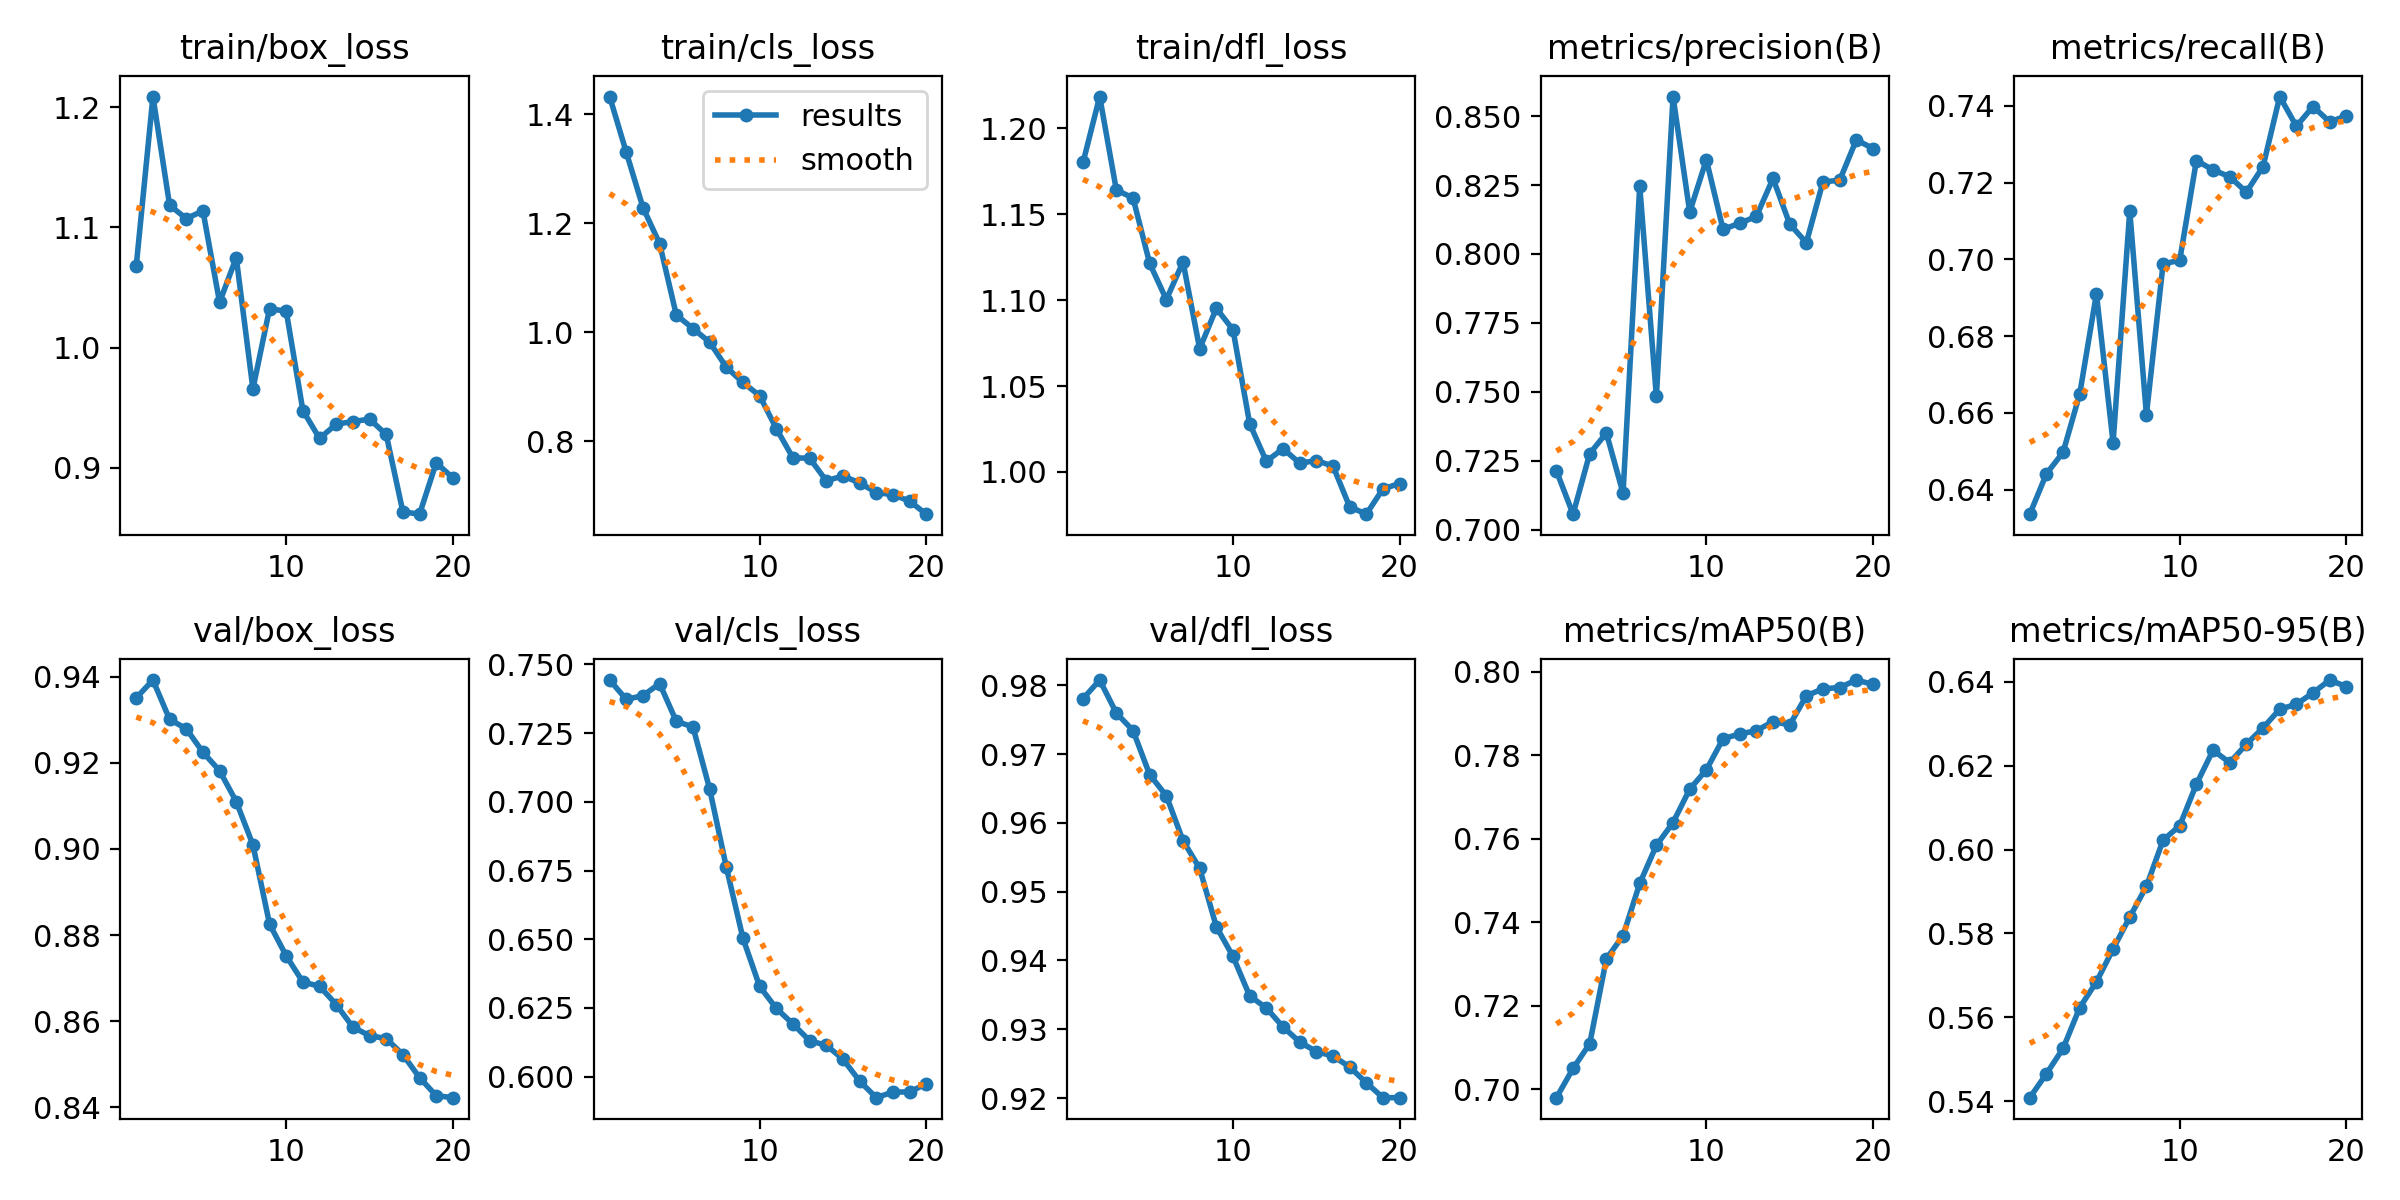

The table this chart was drawn from, first rows:
epoch, time, train/box_loss, train/cls_loss, train/dfl_loss, metrics/precision(B), metrics/recall(B), metrics/mAP50(B), metrics/mAP50-95(B), val/box_loss, val/cls_loss, val/dfl_loss, lr/pg0, lr/pg1, lr/pg2
1, 2.146, 1.068, 1.432, 1.18, 0.7214, 0.6336, 0.6979, 0.5408, 0.9351, 0.7443, 0.978, 1.785e-05, 1.785e-05, 1.785e-05
2, 4.32, 1.209, 1.33, 1.219, 0.7056, 0.6441, 0.7049, 0.5465, 0.9392, 0.7373, 0.9808, 3.50639e-05, 3.50639e-05, 3.50639e-05
3, 6.516, 1.119, 1.229, 1.164, 0.7276, 0.6497, 0.7109, 0.5526, 0.9301, 0.7387, 0.976, 5.03929e-05, 5.03929e-05, 5.03929e-05
4, 8.793, 1.107, 1.162, 1.16, 0.7351, 0.665, 0.7312, 0.5623, 0.9279, 0.743, 0.9734, 6.3837e-05, 6.3837e-05, 6.3837e-05
5, 10.97, 1.114, 1.032, 1.121, 0.7132, 0.691, 0.7368, 0.5684, 0.9224, 0.7293, 0.967, 7.5396e-05, 7.5396e-05, 7.5396e-05
6, 13.16, 1.038, 1.007, 1.1, 0.8247, 0.6522, 0.7493, 0.5763, 0.9182, 0.7273, 0.9639, 8.50701e-05, 8.50701e-05, 8.50701e-05
7, 15.44, 1.075, 0.9817, 1.122, 0.7483, 0.7126, 0.7584, 0.5839, 0.911, 0.7047, 0.9574, 8.3657e-05, 8.3657e-05, 8.3657e-05
8, 17.61, 0.9656, 0.9358, 1.072, 0.8571, 0.6595, 0.7639, 0.5912, 0.901, 0.6763, 0.9534, 7.77665e-05, 7.77665e-05, 7.77665e-05
9, 19.85, 1.032, 0.9078, 1.095, 0.8153, 0.6988, 0.7719, 0.6022, 0.8825, 0.6504, 0.9449, 7.1876e-05, 7.1876e-05, 7.1876e-05
10, 22.17, 1.03, 0.8835, 1.083, 0.8342, 0.6998, 0.7765, 0.6057, 0.8751, 0.6329, 0.9406, 6.59855e-05, 6.59855e-05, 6.59855e-05
11, 28.5, 0.9475, 0.8234, 1.028, 0.8089, 0.7258, 0.784, 0.6156, 0.8691, 0.6249, 0.9349, 6.0095e-05, 6.0095e-05, 6.0095e-05
12, 30.59, 0.9243, 0.7695, 1.006, 0.8112, 0.7233, 0.7851, 0.6237, 0.8681, 0.6192, 0.9331, 5.42045e-05, 5.42045e-05, 5.42045e-05
13, 32.77, 0.9362, 0.769, 1.014, 0.8136, 0.7215, 0.7859, 0.6207, 0.8639, 0.6131, 0.9304, 4.8314e-05, 4.8314e-05, 4.8314e-05
14, 34.91, 0.9383, 0.7276, 1.005, 0.8274, 0.7175, 0.7881, 0.6251, 0.8586, 0.6114, 0.9282, 4.24235e-05, 4.24235e-05, 4.24235e-05
15, 37, 0.9404, 0.7363, 1.007, 0.8109, 0.7242, 0.7873, 0.629, 0.8566, 0.6064, 0.9268, 3.6533e-05, 3.6533e-05, 3.6533e-05
16, 39.16, 0.9276, 0.7238, 1.004, 0.8041, 0.7425, 0.7943, 0.6335, 0.8559, 0.5984, 0.9261, 3.06425e-05, 3.06425e-05, 3.06425e-05
17, 41.39, 0.8632, 0.7059, 0.9798, 0.8262, 0.7347, 0.796, 0.6347, 0.8522, 0.5924, 0.9245, 2.4752e-05, 2.4752e-05, 2.4752e-05
18, 43.71, 0.8612, 0.702, 0.9755, 0.8267, 0.7399, 0.7963, 0.6374, 0.8469, 0.5944, 0.9222, 1.88615e-05, 1.88615e-05, 1.88615e-05
19, 45.87, 0.904, 0.6903, 0.9902, 0.8414, 0.7358, 0.798, 0.6404, 0.8427, 0.5944, 0.9201, 1.2971e-05, 1.2971e-05, 1.2971e-05
20, 48.18, 0.8915, 0.6663, 0.9933, 0.8383, 0.7374, 0.797, 0.6389, 0.8422, 0.5975, 0.9201, 7.0805e-06, 7.0805e-06, 7.0805e-06
